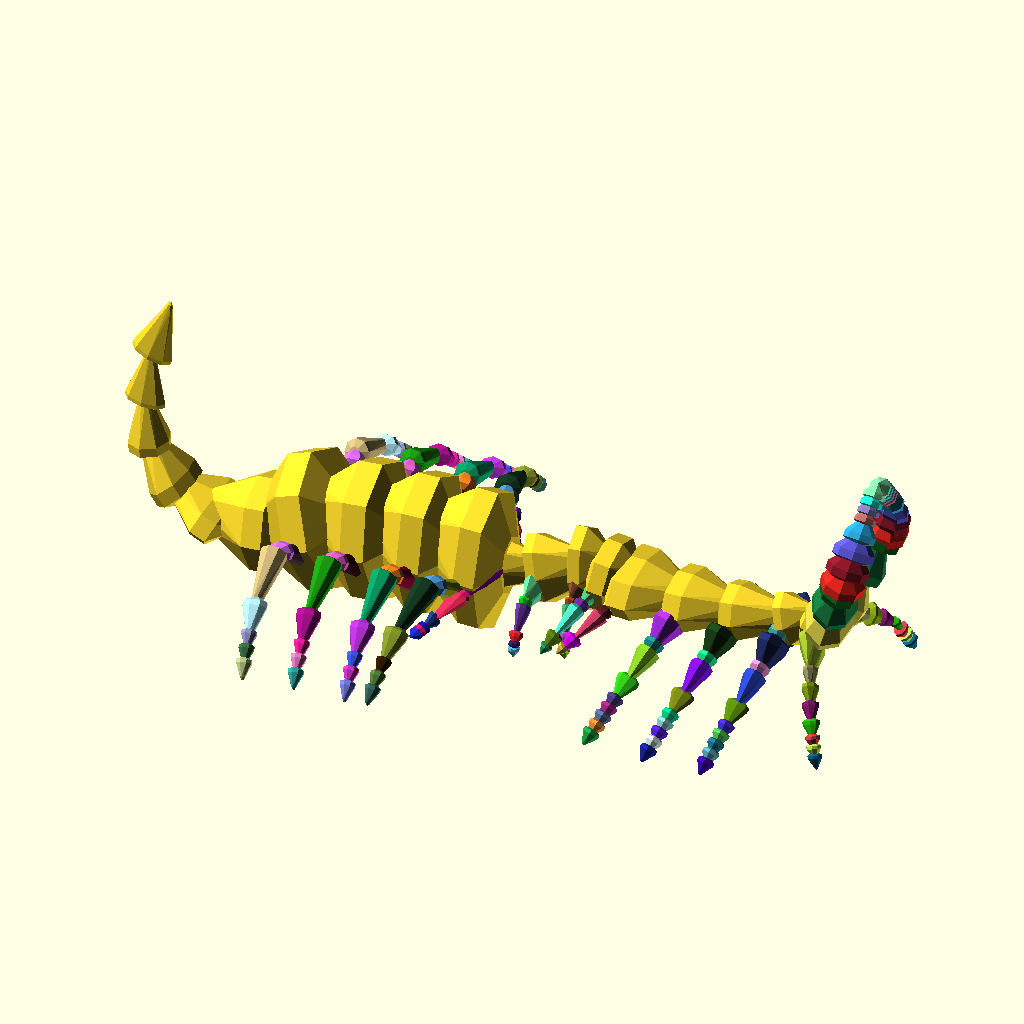
Cell 1 — every parameter at its default value.
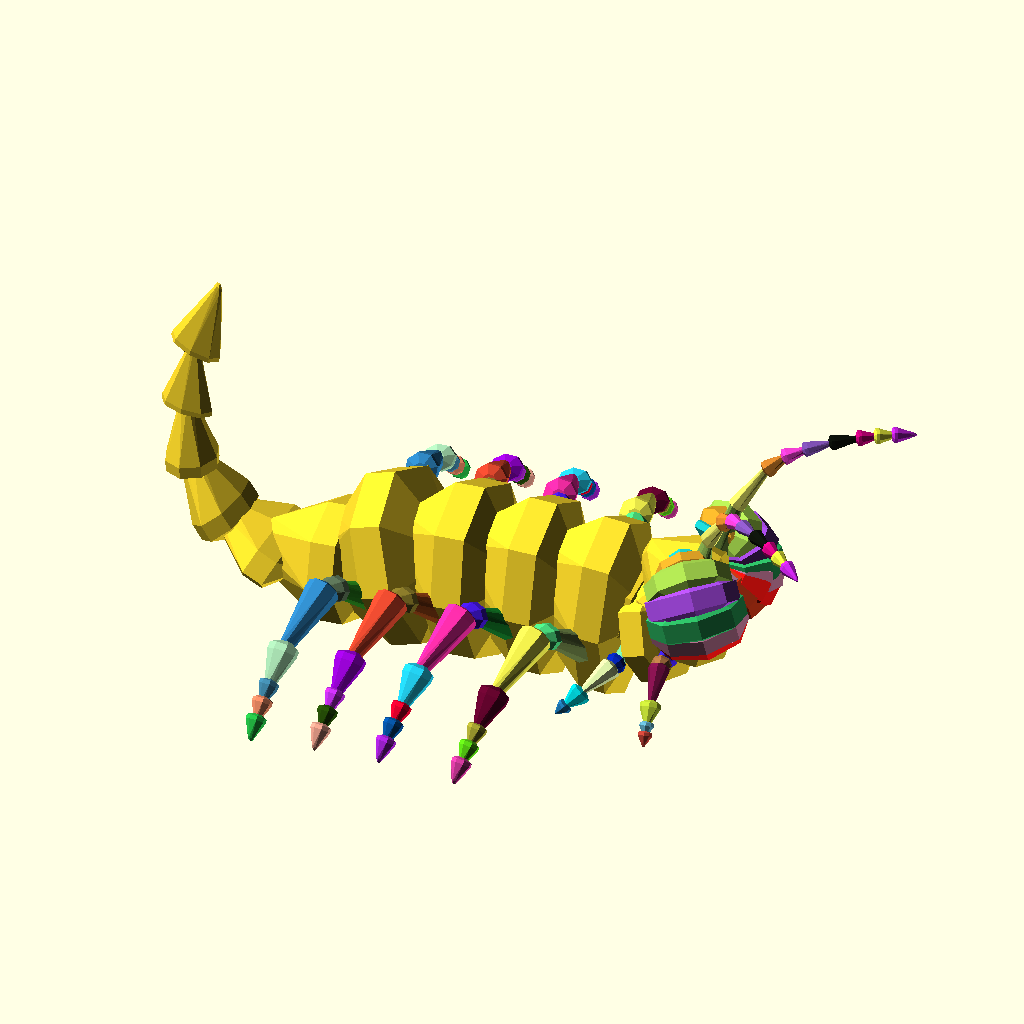
Cell 2 — grove set to "0.5", the other parameters unchanged.
All cells are drawn from the same view direction (rotation 55°, 0°, 25°, orthographic, colour scheme Cornfield), but the view is re-fitted for each cell, so position and scale can differ between cells as well as the parameter.
Source of the model, attic/olderthan2019/arthropoda2016/arthropoda2016MakeBugV1.1.scad:
fork = ["fork", "forkdata"];
wing = ["wingdata"];
grove = "grove"; //[0.5,0.5,0.5];
ring = [
  [0, 1, 1],
  [0, -1, 1],
  [0, -1, -1],
  [0, 1, -1]
];
tex = "tex"; //[["extparams"],["distmap -x,-y,-z,x,y,z"]];

DNA = [base(), head(), ThoraxAbdomen()];
MakeBug(DNA);
//////////////////////MakeBug/////////////////////////////////////
module MakeBug(dna) {
    B = dna[0];
    Bm = flipring(B);
    H = populatelegs(populate(unfold(dna[1])));
    T = populatelegs(populate(unfold(dna[2])));
rotate( [0,0,180]) Ltrunk(Bm,H);
Ltrunk(B,T);

  }
  ///////////////////End of MakeBug /////////////////////////////////////////
module Ltrunk (state,T){
for(i=[0:len(T)-2]){
line(T[i][1][2],T[i+1][1][2],T[i][1][0]);
L=T[i][2];

for(j=[0:max(0,len(L)-2)]){
color(rndc()){
translate(T[i][1][2])rotate([0,90+T[i][1][1][1],0])rotate([L[0][1][1][0],0,L[0][1][1][2]])
{line(L[j][1][2],L[j+1][1][2],L[j][1][0]);
}

translate(T[i][1][2])mirror([0,1,0])rotate([0,90+T[i][1][1][1],0])rotate([L[0][1][1][0],0,L[0][1][1][2]])
{line(L[j][1][2],L[j+1][1][2],L[j][1][0]);
}

}
}


//echo(i,T[i][1]);
}}

module line(p1, p2,d=[1,1,1]) {
  hull() {
   translate(p1)  rotate([0,90+atan2( p2[0]-p1[0],p2[2]-p1[2] ),0])scale([min(d[1]*0.5,d[2]),d[1],d[2]])rotate([0,90,0])sphere(1,$fn=8);
     translate(p2) rotate([0, atan2(p2[0]-p1[0]),0],p2[2]-p1[2])scale([min(d[1]*0.5,d[2]),d[1]*0.5,d[2]]*0.5)rotate([0,90,0])sphere(1,$fn=8);
  }
}




///////////////////////////////// Unroll and Populate Full bodyMap
function flipring(B)= let(v=B[4])[B[0],B[1],B[2],B[3],[ for(i=[0:len(v)-1])[-v[i][0],v[i][1],v[i][2]] ],B[5]]; function
populate(fdna,state=[ [0,0,0], [0,0,0], [0,0,0] ],i=0)=
let(l=len(fdna)-1,nextstate=popadd(state,fdna[i]))(i==l)?poppack(state,fdna[i]):concat(poppack(state,fdna[i]),populate(fdna,nextstate,i+1));
function populatelegs(f)=[
for(i=[0:len(f)-1])f[i][2]!=[]?[f[i][0],f[i][1],populate(f[i][2]),f[i][3]]:[f[i][0],f[i][1],f[i][2],f[i][3]] ]; function
popadd(state,fdna)=(len(fdna)==0)?state:let(x=fdna[1][0][0],newdir=state[1]+fdna[1][1])[fdna[1][0],newdir,state[2]+[sin(newdir[1])*x,0,cos(newdir[1])*x]];
function poppack(state,fdna)= let(nextstate=popadd(state,fdna))[[fdna[0],
[nextstate[0],nextstate[1],nextstate[2],fdna[1][3],fdna[1][4],fdna[1][5]],fdna[2],fdna[3] ]]; function
unfold(fdna)=concat(repete(fdna,0),repete(fdna,1),repete(fdna,2),repete(fdna,3),repete(fdna,4),repete(fdna,5),repete(fdna,6),repete(fdna,7),repete(fdna,8),repete(fdna,9),repete(fdna,10),repete(fdna,11),repete(fdna,12),repete(fdna,13),repete(fdna,14),repete(fdna,15));
function repete(v,i)= let(c=round(v[i][0])) c>0?(let(l=max(0,len(v)-1))let(j=min(i+1,l))[ for(n=[1:c])[v[i][0],[
let(temp=lerp(v[i][1][0],v[j][1][0],n/c))[v[i][1][0][0],temp[1],temp[2]], v[i][1][1]/c,
v[i][1][2],lerp(v[i][1][3],v[j][1][3],n/c),lerp(v[i][1][4],v[j][1][4],n/c),//ring lerp(v[i][1][5],v[j][1][5],n/c),
],unfold(v[i][2]),v[i][3]]]):[];


/////////////////////// Defining Default Body Parts Function s
  function  eye()=[
[1,[[-1,1,1],[-50,180, 30],[100,0,0],grove,ring,tex],fork],
[1,[[10,5,4], [0,60,0],[7,8,9],grove,ring,tex],fork],
[2,[[2,14,9],[0,60,0],[7,8,9],grove,ring,tex],fork],
[2,[[3,16,10],[0,60,0],[7,8,9],grove,ring,tex],fork],
[2,[[3,16,10],[0,60,0],[7,8,9],grove,ring,tex],fork], 
[2,[[3,14,9],[0,60,0],[7,8,9],grove,ring,tex],fork],
[1,[[1,5,4],[0,60,0],[7,8,9],grove,ring,tex], fork]];    

function  ant()=[
[1,[[5,5,5],[-30,-90, 0],[100,0,0],grove,ring,tex],fork],
[1,[[15,3,3], [0,0,0],[7,8,9],grove,ring,tex],fork],
[1,[[16,2,2],[0,15,0],[7,8,9],grove,ring,tex],fork],
[1,[[15, 2,2],[0,-15,0],[7,8,9],grove,ring,tex],fork],
[2,[[6,2,2],[0,-45,0],[7,8,9],grove,ring,tex],fork], 
[2,[[7,2,2],[0,-15,0],[7,8,9],grove,ring,tex],fork],
[3,[[5,2,2],[0,-7,0],[7,8,9],grove,ring,tex], fork]];  
function  bna()=[
[1,[[10,5,5],[-10,-135,intrnd(70,110)],[100,0,0],grove,ring,tex],fork],
[1,[[5,5,4], [0,45,0],[7,8,9],grove,ring,tex],fork],
[1,[[20,5,5],[0,35,0],[7,8,9],grove,ring,tex],fork],
[1,[[5, 5,4],[0,-15,0],[7,8,9],grove,ring,tex],fork],
[1,[[20,5,5],[0,-45,0],[7,8,9],grove,ring,tex],fork], 
[1,[[10,5,4],[0,-15,0],[7,8,9],grove,ring,tex],fork],
[3,[[5,3,3],[0,-7,0],[7,8,9],grove,ring,tex], fork]];

function bna2()=[
[1,[[0,1,1],[-45,-135,intrnd(70,110)],[100,0,0],grove,ring,tex],fork],
[0,[[5,1, 1],[0,15,0],[7,8,9],grove,ring,tex],fork],
[0,[[0,1,1],[0,35,0],[7,8,9],grove,ring,tex],fork],
[1,[ [0,1,1],[0,-15,0],[7,8,9],grove,ring,tex],fork],
[1,[[0,1,1],[0,-45,0],[7,8,9],grove,ring,tex],fork], 
[0,[[0,1,1],[0,-15,0],[7,8,9],grove,ring,tex],fork],
[0,[[0,1,1],[0,-7,0],[7,8,9],grove,ring,tex], fork]];
function bna3()=[
[rnd(2),[[rnd(3,5),4,1],[rnd(-90,90),-135,intrnd(70,110)],[7,8,9],grove,ring,tex],fork],
[rnd(2),[[rnd(3,5),5, 8],[0,rnd(-30,30),0],[7,8,9],grove,ring,tex],fork],
[rnd(2),[[rnd(3,30),8,18],[0,rnd(-60,-30),0],[7,8,9],grove,ring,tex], fork],
[rnd(2),[[rnd(3,5),4,8],[0,rnd(-30,30),0],[7,8,9],grove,ring,tex],fork],
[rnd(2),[[rnd(3,30),5,8],[0,rnd(30,60),0], [7,8,9],grove,ring,tex],fork],
[rnd(2),[[rnd(3,10),5,2],[0,rnd(-30,30),0],[7,8,9],grove,ring,tex], fork],
[rnd(8),[[rnd(3,4),4,5],[0,rnd(-30,30),0],[7,8,9],grove,ring,tex],fork]]; 

function ThoraxAbdomen()=lerp(rndTA(),[
[1,[[1,4,12],[0,-90,0],[7,8,9],grove,ring,tex],bna2(),fork],
[1,[[2,5, 18],[0,5,0],[7,8,9],grove,ring,tex],bna(),fork,wing],
[3,[[20,20,30],[0,-10,0],[7,8,9],grove,ring,tex], bna(),fork,wing],
[1,[[20,24,28],[0,-15,0],[7,8,9],grove,ring,tex],bna2(),fork],
[1,[[20,19,19],[0,15,0], [7,8,9],grove,ring,tex],lerp(bna2(),bna(),0),fork],
[3,[[17,18,8],[0,90,0],[7,8,9],grove,ring,tex], lerp(bna2(),bna(),0.1),fork],
[2,[[20,4,8],[0,25,0],[7,8,9],grove,ring,tex],lerp(bna2(),bna(),0.1),fork]],rnd(1,rnd(1,rnd()))); 

function rndTA()=[
[rnd(1),[[rnd(1,1),4,1],[0,-90,0],[7,8,9],grove,ring,tex],lerp(bna3(),lerp(bna2(),bna(),rnd()),rnd()),fork],
[rnd(4),[[rnd(3,30),5, 8],[0,rnd(-30,30),0],[7,8,9],grove,ring,tex],lerp(bna3(),lerp(bna2(),bna(),rnd()),rnd()),fork,wing],
[rnd(4),[[rnd(3,30),8,18],[0,rnd(-30,30),0],[7,8,9],grove,ring,tex], lerp(bna3(),lerp(bna2(),bna(),rnd()),rnd()),fork,wing],
[rnd(4),[[rnd(3,30),18,8],[0,rnd(-30,30),0],[7,8,9],grove,ring,tex],lerp(bna3(),lerp(bna2(),bna(),rnd()),rnd()),fork],
[rnd(4),[[rnd(3,30),5,8],[0,rnd(-30,30),0], [7,8,9],grove,ring,tex],lerp(bna3(),lerp(bna2(),bna(),rnd()),rnd()),fork],
[rnd(2),[[rnd(3,30),5,2],[0,rnd(-200,60),0],[7,8,9],grove,ring,tex], lerp(bna3(),lerp(bna2(),bna(),rnd()),rnd()),fork],
[rnd(2),[[rnd(3,30),4,5],[0,rnd(-60,60),0],[7,8,9],grove,ring,tex],lerp(bna3(),lerp(bna2(),bna(),rnd()),rnd()),fork]]; 

function head()=lerp(rndTA(),[
[1,[[1,14,12],[0,-90,0],[7,8,9],grove,ring,tex],bna2(),fork],
[0,[[10,15,18],[0,25,0],[7, 8,9],grove,ring,tex],bna2(),fork],
[1,[[10,18,18],[0,-20,0],[7,8,9],grove,ring,tex],lerp(bna(),bna2(),0.5),,fork],
[1,[[5, 18,18],[0,35,0],[7,8,9],grove,ring,tex],lerp(bna(),bna2(),0.5),,fork],
[1,[[5,15,18],[0,65,0],[7,8,9],grove,ring,tex], lerp(bna(),ant(),1),fork],
[1,[[5,15,18],[0,30,0],[7,8,9],grove,ring,tex],lerp(ant(),eye(),1),fork], 
[1,[[8,18,18],[0,90,0],[7,8,9],grove,ring,tex],lerp(eye(),eye(),1),fork]],rnd(1,rnd())); 
function base()=[[10,4,1], [0,-90,0],[7,8,9],grove,ring,tex];


/////////////////////////////////////Common

function  intrnd(a = 0, b = 1) = round((rands(min(a, b), max(a, b), 1)[0]));
function  rndc() = [rands(0, 1, 1)[0], rands(0, 1, 1)[0], rands(0, 1, 1)[0]];
function lerp(start, end, bias) = (end * bias + start * (1 - bias));
function len3(v) = len(v) == 2 ? sqrt(pow(v[0], 2) + pow(v[1], 2)) : sqrt(pow(v[0], 2) + pow(v[1], 2) + pow(v[2], 2));
function rnd(a = 0, b = 1) = (rands(min(a, b), max(a, b), 1)[0]);
Customizer parameters (derived from the source; name, type, default, range or options):
grove: string, default "grove", options "0.5", "0.5", "0.5"
tex: string, default "tex"
